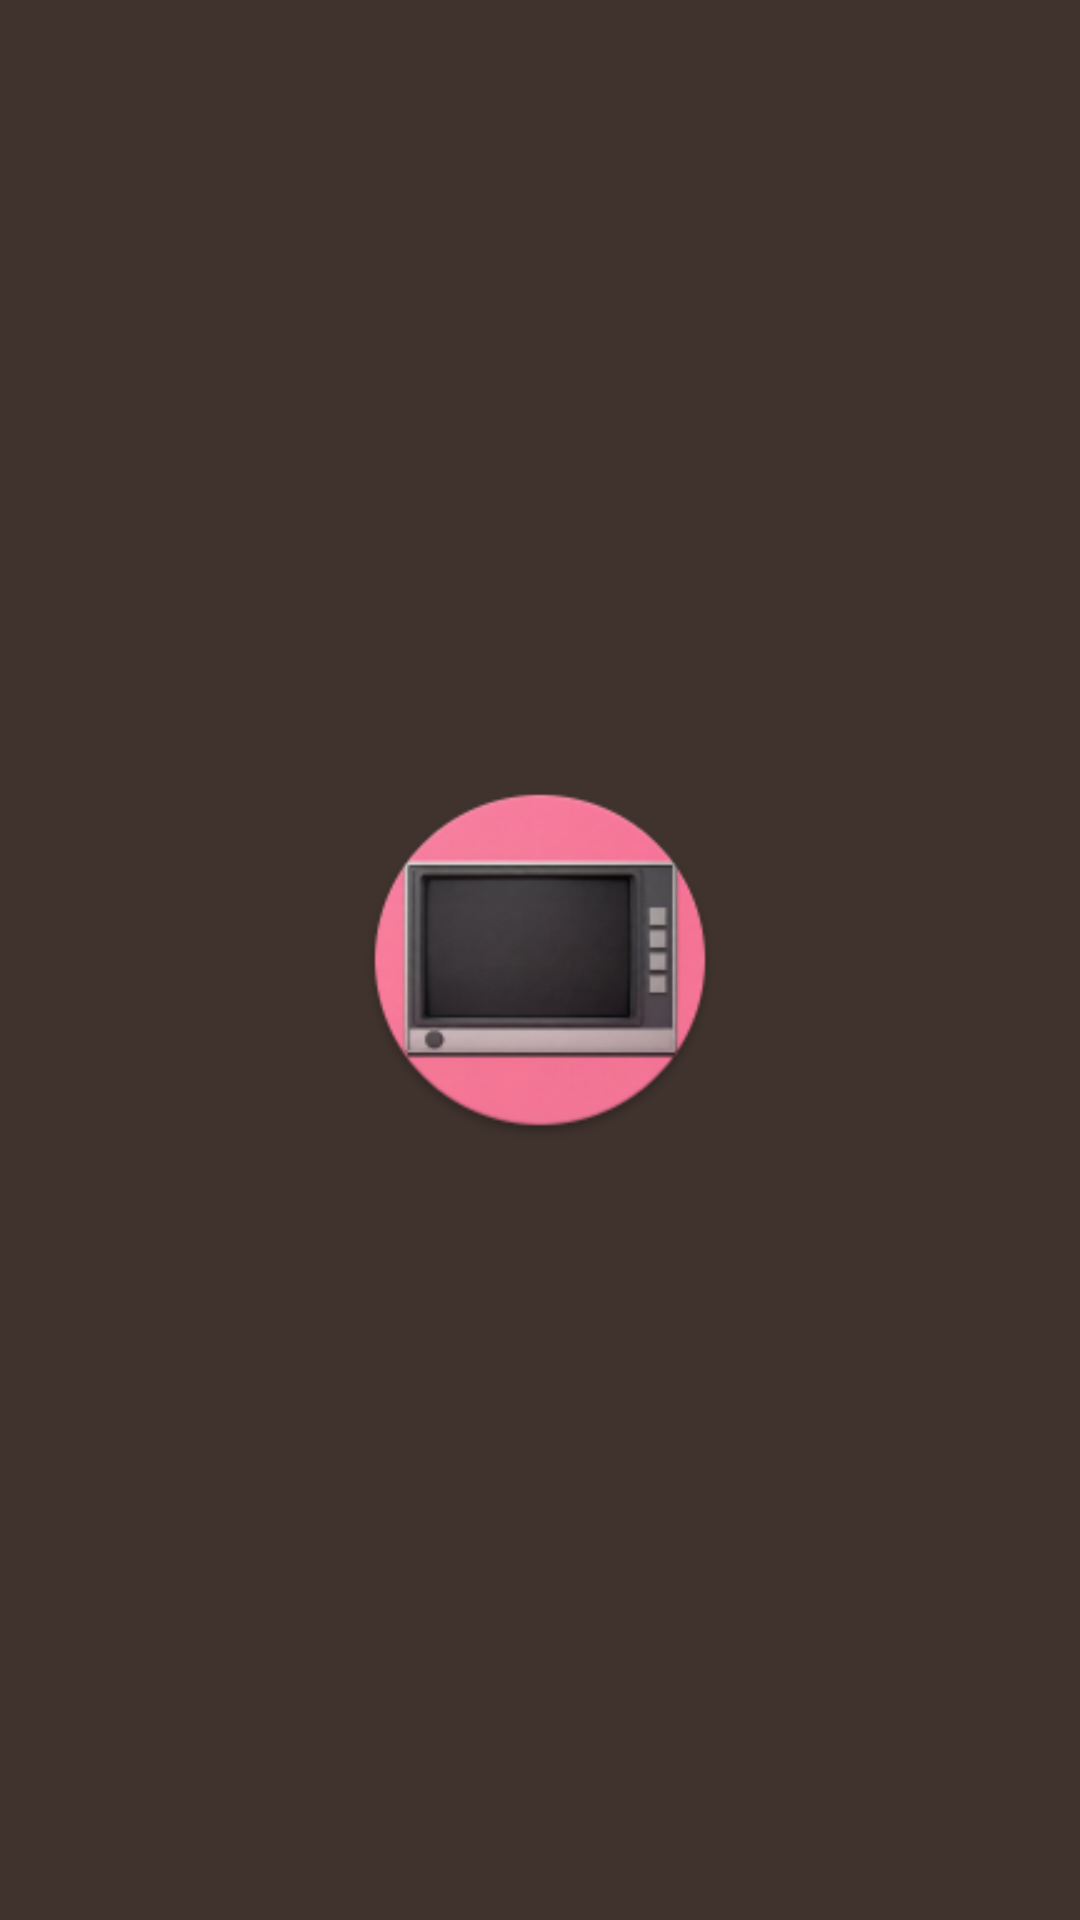

The Android layout XML behind this screen, and the referenced resources:
<!-- AndroidManifest.xml: activity theme Theme.AppCompat.NoActionBar -->
<!-- res/layout/activity_splash.xml -->
<?xml version="1.0" encoding="utf-8"?>
<FrameLayout xmlns:android="http://schemas.android.com/apk/res/android"
    android:layout_width="match_parent"
    android:layout_height="match_parent"
    android:background="@color/background">

    <ImageView
        android:id="@+id/splash_icon"
        android:layout_width="120dp"
        android:layout_height="120dp"
        android:layout_gravity="center"
        android:src="@mipmap/ic_launcher" />

</FrameLayout>
<!-- resources referenced by this layout -->
<resources>
  <color name="background">#40332d</color>
  <!-- mipmap ic_launcher: png bitmap (mipmap-hdpi, 9409 bytes) -->
</resources>
